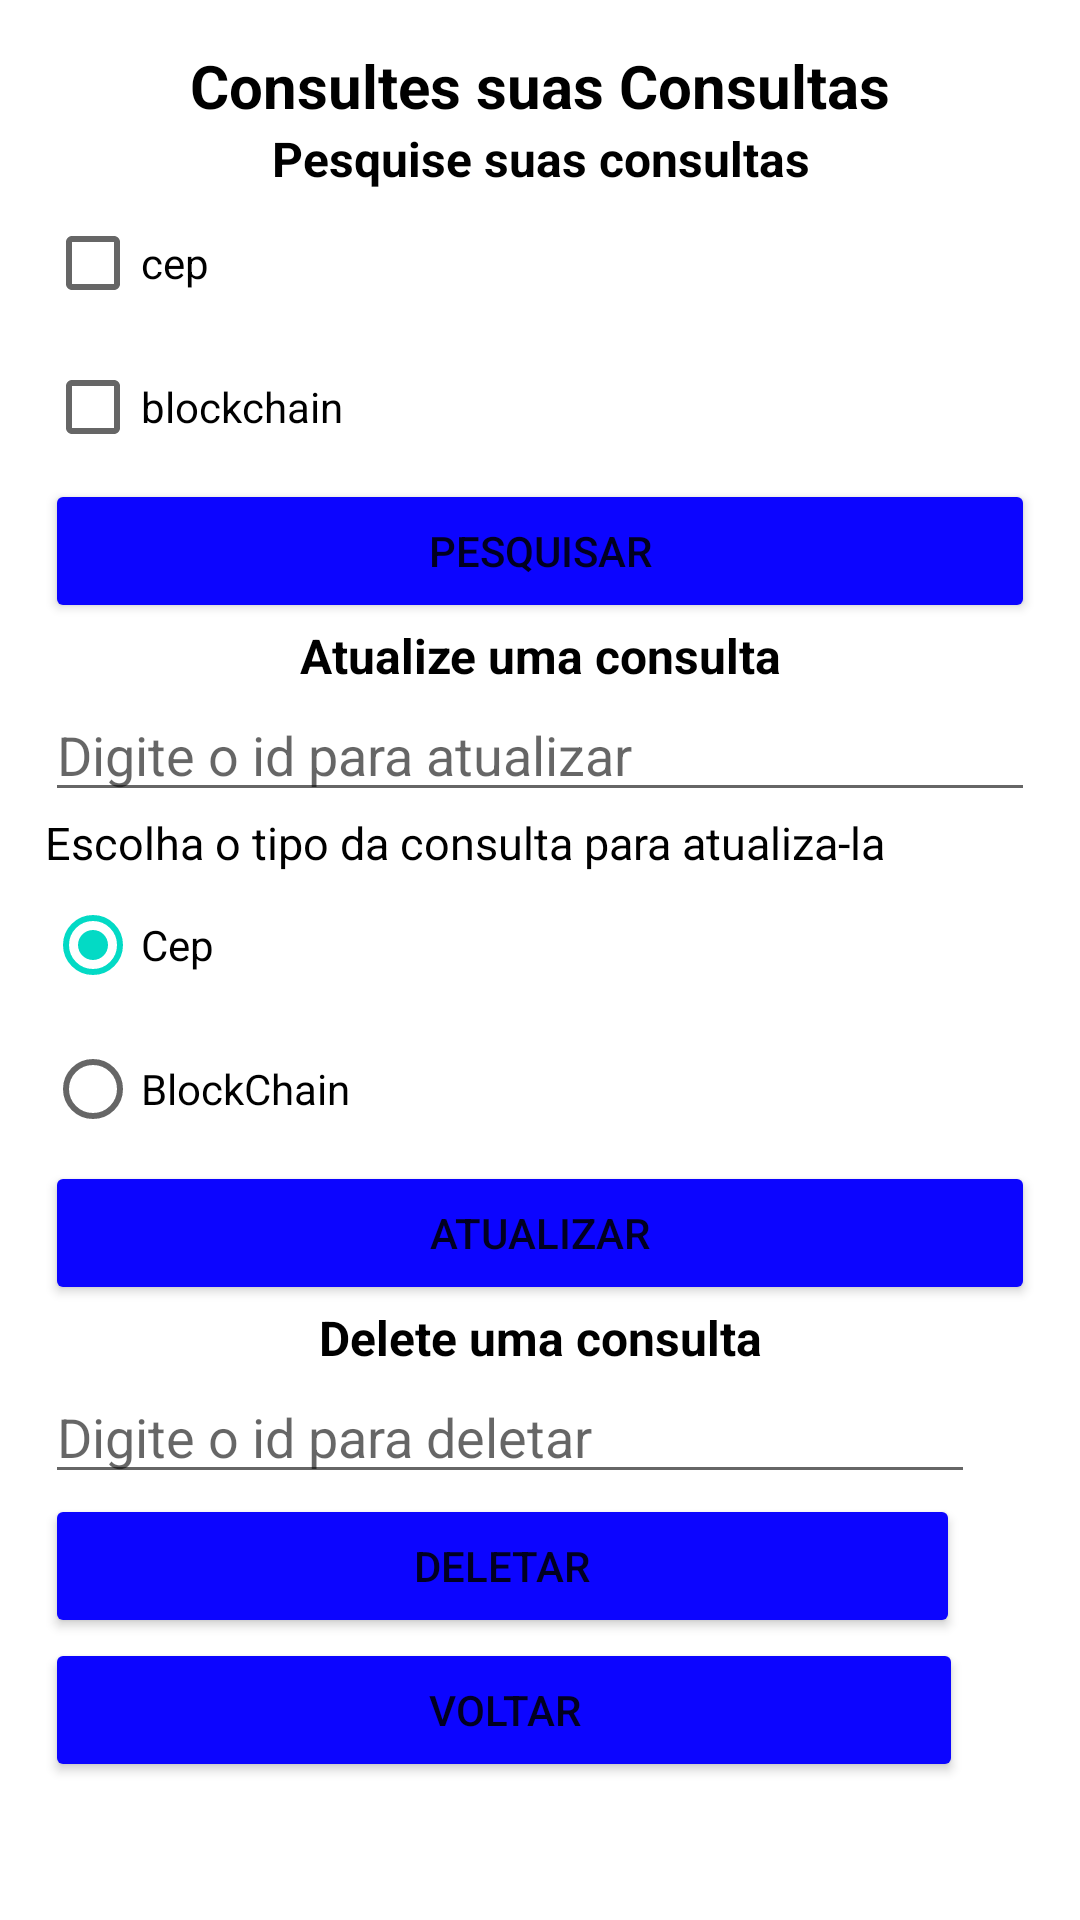

Produce the Android XML layout that renders to this screen, including the resource entries it uses.
<!-- AndroidManifest.xml: application theme Theme.ProjetoDispositivosMoveis -->
<!-- res/layout/crud_screen.xml -->
<LinearLayout xmlns:android="http://schemas.android.com/apk/res/android"
    xmlns:app="http://schemas.android.com/apk/res-auto"
    xmlns:tools="http://schemas.android.com/tools"
    android:layout_width="match_parent"
    android:layout_height="match_parent"
    android:orientation="vertical"
    tools:context=".CrudScreen" android:padding="15dp">

    <ScrollView
        android:layout_width="match_parent"
        android:layout_height="match_parent">

        <LinearLayout
            android:layout_width="match_parent"
            android:layout_height="wrap_content"
            android:orientation="vertical" >

            <TextView

                android:id="@+id/textView4"
                android:layout_width="match_parent"
                android:layout_height="wrap_content"
                android:text="Consultes suas Consultas"
                android:textAlignment="center"
                android:textColor="#000000"
                android:textSize="20sp"
                android:textStyle="bold" />

            <TextView
                android:id="@+id/textView7"
                android:layout_width="match_parent"
                android:layout_height="wrap_content"
                android:text="Pesquise suas consultas"
                android:textAlignment="center"
                android:textColor="#000000"
                android:textSize="16sp"
                android:textStyle="bold" />

            <CheckBox
                android:id="@+id/checkCep"
                android:layout_width="match_parent"
                android:layout_height="wrap_content"
                android:text="cep" />

            <CheckBox
                android:id="@+id/checkBlockChain"
                android:layout_width="match_parent"
                android:layout_height="wrap_content"
                android:text="blockchain" />

            <Button
                android:id="@+id/btnPesquisar"
                android:layout_width="match_parent"
                android:layout_height="wrap_content"
                android:backgroundTint="#0C05FF"
                android:insetLeft="20dp"
                android:text="Pesquisar" />

            <TextView
                android:focusableInTouchMode="true"
                android:focusable="true"
                android:id="@+id/textView6"
                android:layout_width="match_parent"
                android:layout_height="wrap_content"
                android:text="Atualize uma consulta"
                android:textAlignment="center"
                android:textColor="#000000"
                android:textSize="16sp"
                android:textStyle="bold" />

            <EditText
                android:id="@+id/idConsultaAtualizar"
                android:layout_width="match_parent"
                android:layout_height="wrap_content"
                android:ems="10"
                android:hint="Digite o id para atualizar"
                android:inputType="number" />

            <TextView
                android:id="@+id/textView8"
                android:layout_width="match_parent"
                android:layout_height="wrap_content"
                android:text="Escolha o tipo da consulta para atualiza-la"
                android:textColor="#000000"
                android:textSize="15sp" />

            <RadioGroup
                android:id="@+id/tipoConsultaRadioGroup"
                android:layout_width="match_parent"
                android:layout_height="wrap_content">

                <RadioButton
                    android:id="@+id/radioCep"
                    android:layout_width="match_parent"
                    android:layout_height="wrap_content"
                    android:checked="true"
                    android:text="Cep" />

                <RadioButton
                    android:id="@+id/radioBlockChain"
                    android:layout_width="match_parent"
                    android:layout_height="wrap_content"
                    android:text="BlockChain" />

            </RadioGroup>

            <Button
                android:id="@+id/btnAtualizar"
                android:layout_width="match_parent"
                android:layout_height="wrap_content"
                android:backgroundTint="#0C05FF"
                android:insetLeft="20dp"
                android:text="Atualizar" />

            <TextView
                android:id="@+id/textView5"
                android:layout_width="match_parent"
                android:layout_height="wrap_content"
                android:text="Delete uma consulta"
                android:textAlignment="center"
                android:textColor="#000000"
                android:textSize="16sp"
                android:textStyle="bold" />

            <EditText
                android:id="@+id/idConsultaDeletar"
                android:layout_width="310dp"
                android:layout_height="wrap_content"
                android:ems="10"
                android:hint="Digite o id para deletar"
                android:inputType="number" />

            <Button
                android:id="@+id/btnDeletar"
                android:layout_width="305dp"
                android:layout_height="wrap_content"
                android:backgroundTint="#0C05FF"
                android:insetLeft="20dp"
                android:text="Deletar" />

            <Button
                android:id="@+id/btnVoltar"
                android:layout_width="306dp"
                android:layout_height="wrap_content"
                android:backgroundTint="#0C05FF"
                android:insetLeft="20dp"
                android:text="Voltar" />
        </LinearLayout>
    </ScrollView>

</LinearLayout>
<!-- resources referenced by this layout -->
<resources>
  <style name="Theme.ProjetoDispositivosMoveis" parent="Theme.MaterialComponents.DayNight.NoActionBar">
          
          <item name="colorPrimary">@color/purple_500</item>
          <item name="colorPrimaryDark">@color/purple_700</item>
          <item name="colorAccent">@color/teal_200</item>
          
      </style>
  <!-- not gathered from this repository: default colours our renderer supplied (Android Studio template values) -->
  <color name="purple_500">#FF6200EE</color>
  <color name="purple_700">#FF3700B3</color>
  <color name="teal_200">#FF03DAC5</color>
</resources>
